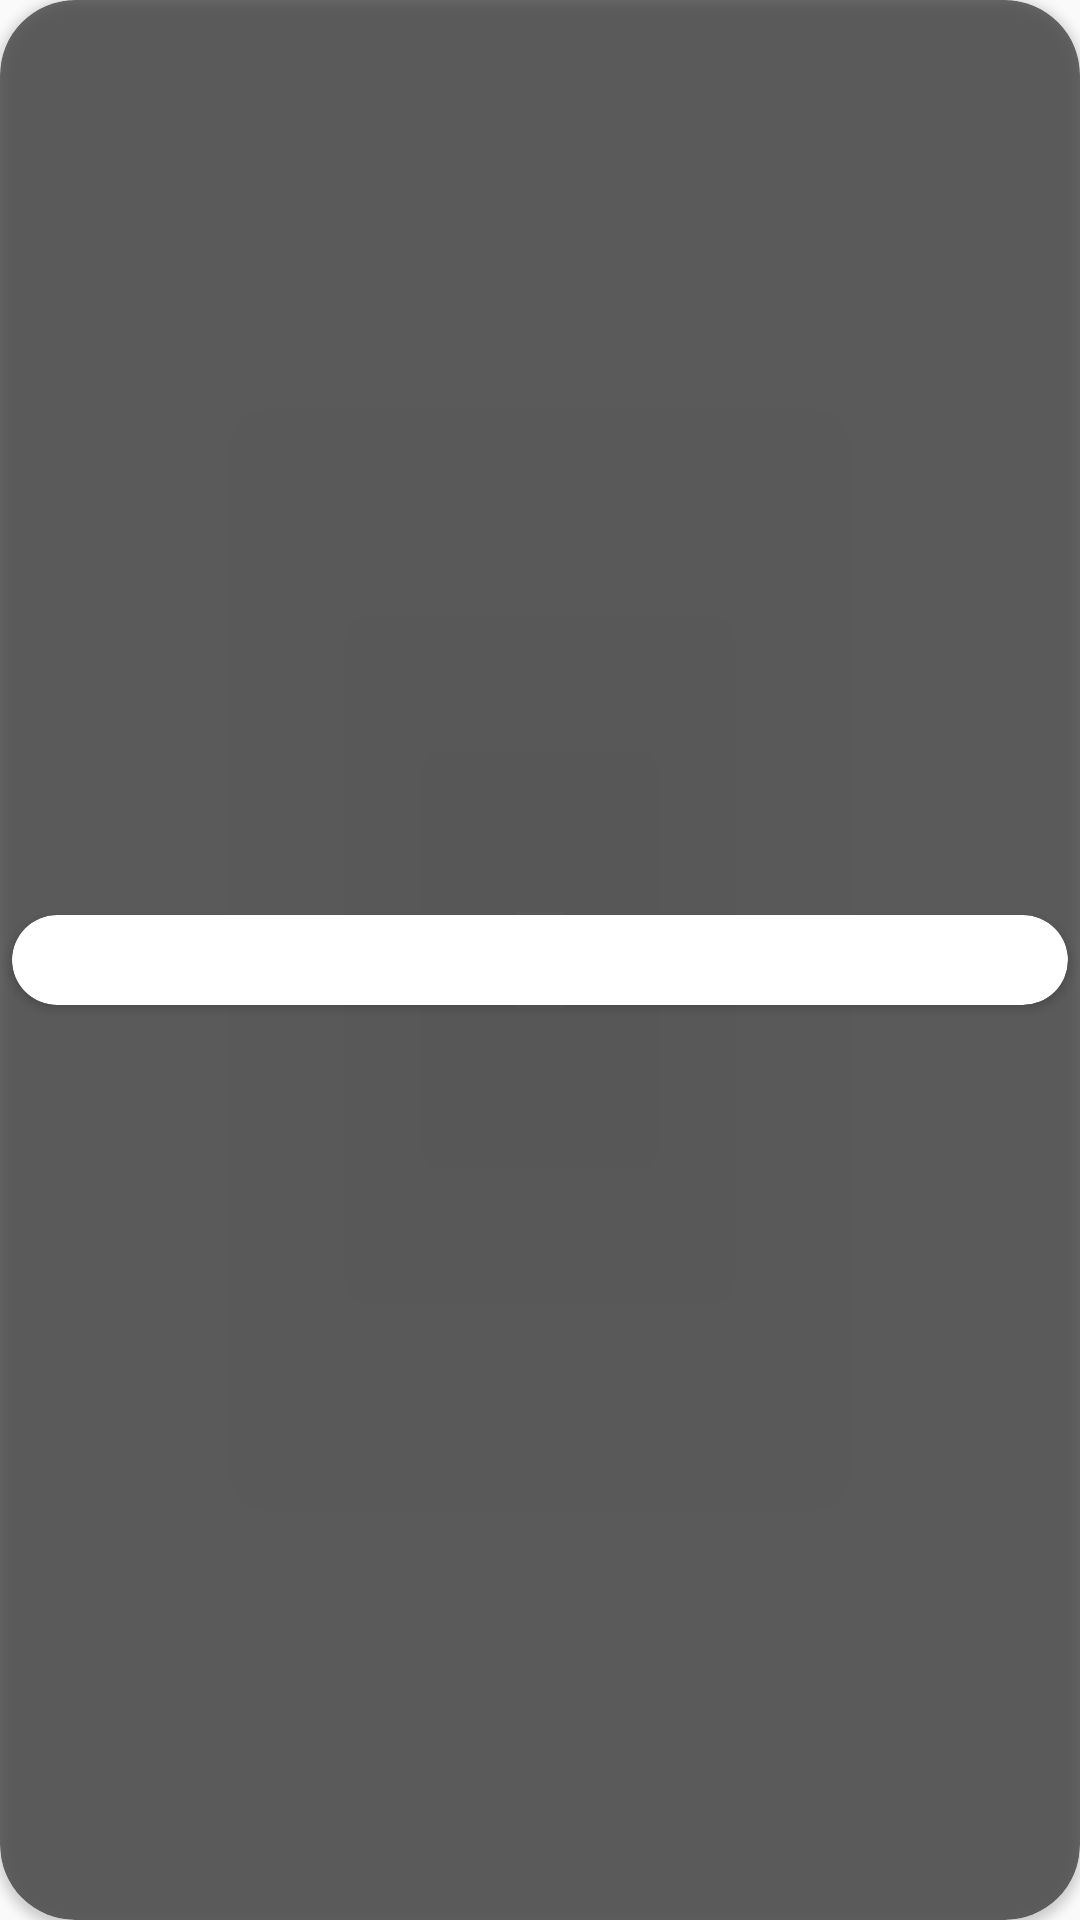

The Android layout XML behind this screen, and the referenced resources:
<!-- AndroidManifest.xml: application theme Theme.AppCompat.Light.NoActionBar -->
<!-- res/layout/comments_layout.xml -->
<?xml version="1.0" encoding="utf-8"?>
<androidx.cardview.widget.CardView xmlns:android="http://schemas.android.com/apk/res/android"
    android:layout_width="match_parent"
    android:layout_height="250dp"
    app:cardBackgroundColor="@color/semiBlack"
    app:cardCornerRadius="25dp"
    xmlns:app="http://schemas.android.com/apk/res-auto">

    <androidx.cardview.widget.CardView
        android:layout_width="match_parent"
        android:layout_height="wrap_content"
        android:layout_gravity="center"
        app:cardCornerRadius="25dp"
        android:layout_margin="4dp"
        app:cardBackgroundColor="@color/white">

        <androidx.recyclerview.widget.RecyclerView
            android:layout_width="match_parent"
            android:layout_height="wrap_content"
            android:layout_gravity="center"
            android:padding="15dp"
            android:isScrollContainer="true"
            android:id="@+id/commentsRv"/>


    </androidx.cardview.widget.CardView>

</androidx.cardview.widget.CardView>
<!-- resources referenced by this layout -->
<resources>
  <color name="semiBlack">#8D000000</color>
  <color name="white">#FFFFFFFF</color>
</resources>
